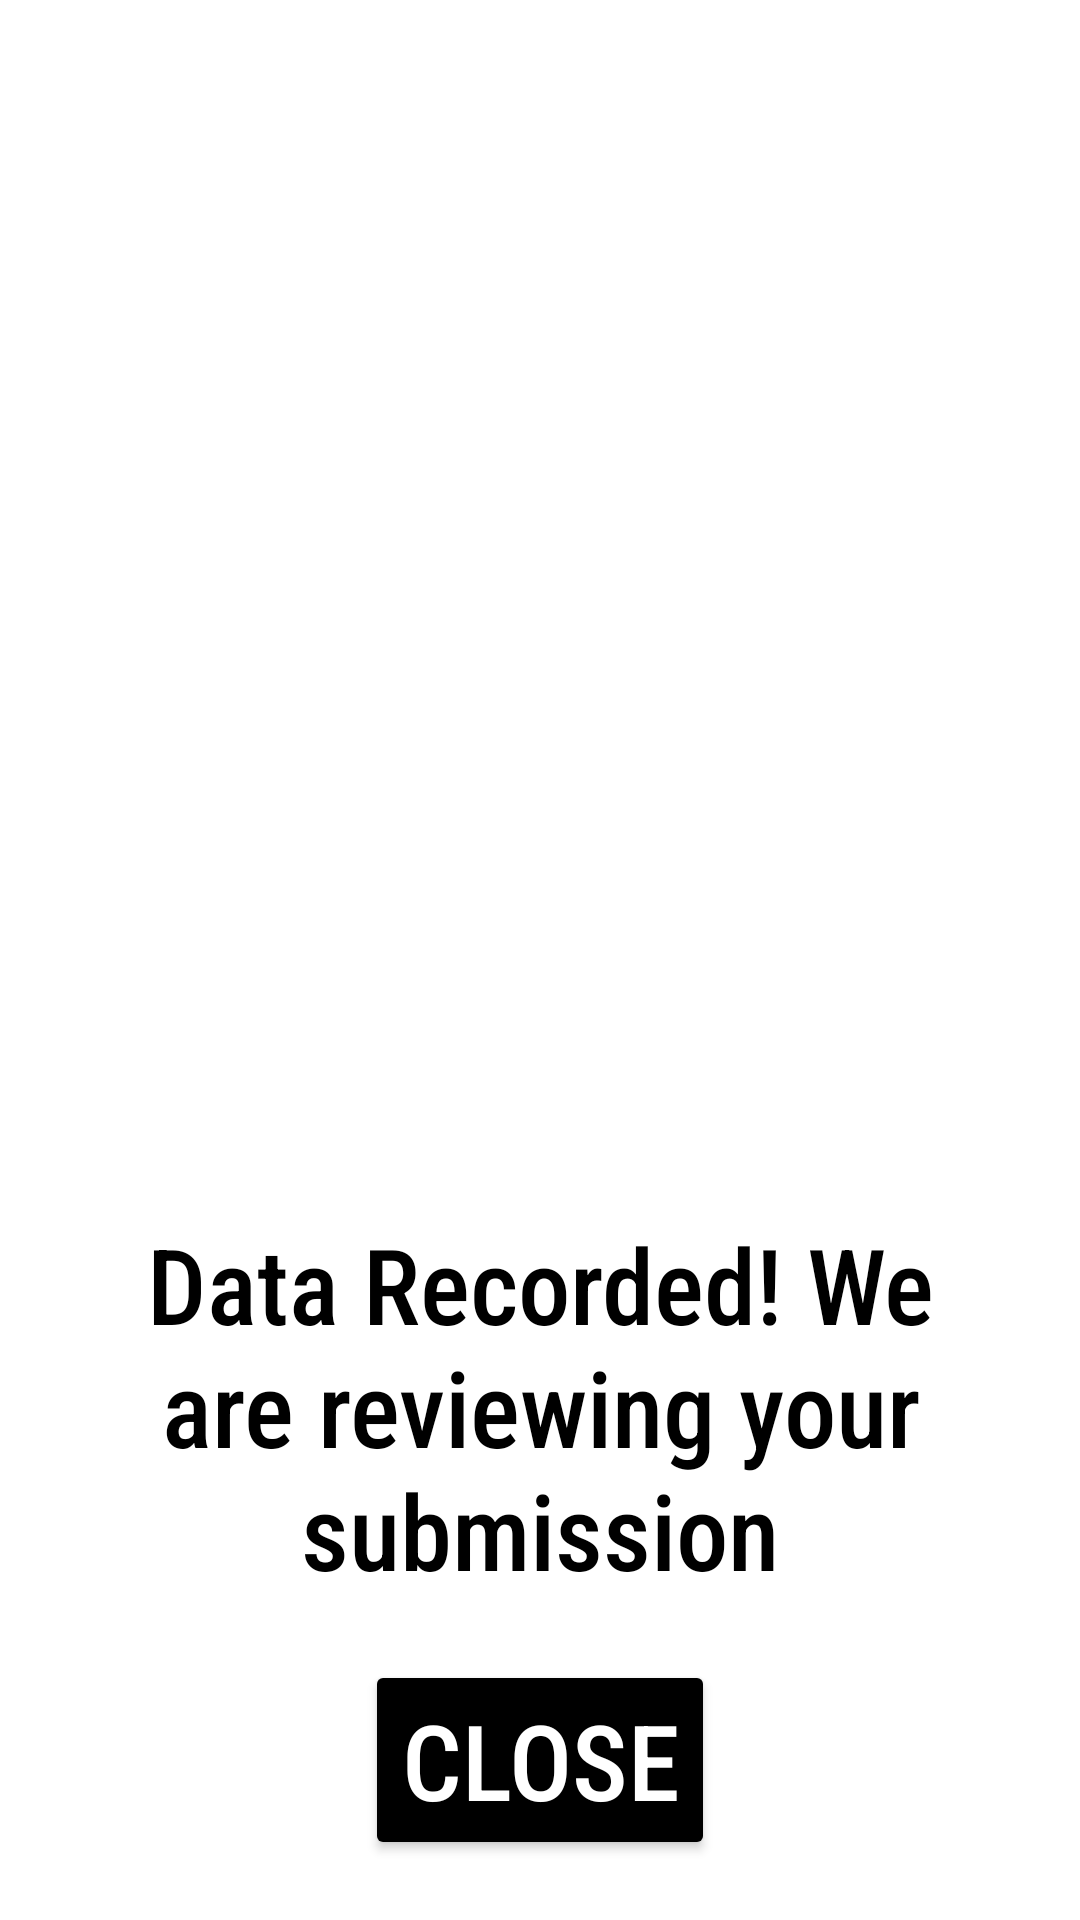

Android layout source for this screen:
<!-- AndroidManifest.xml: application theme Theme.Homepage -->
<!-- res/layout/data_recorded.xml -->
<?xml version="1.0" encoding="utf-8"?>

<androidx.constraintlayout.widget.ConstraintLayout xmlns:android="http://schemas.android.com/apk/res/android"
    xmlns:tools="http://schemas.android.com/tools"
    xmlns:app="http://schemas.android.com/apk/res-auto"
    android:layout_width="match_parent"
    android:layout_height="match_parent"
    android:padding="20dp"
    android:orientation="vertical"
    tools:context=".RecordedData">

    <TextView
        android:id="@+id/textView2"
        android:layout_width="wrap_content"
        android:layout_height="wrap_content"
        android:layout_gravity="center"
        android:layout_marginBottom="20dp"
        android:gravity="center"
        android:text="Data Recorded! We are reviewing your submission"
        android:textAlignment="center"
        android:textColor="@color/black"
        android:textSize="35dp"
        app:fontFamily="sans-serif-condensed-medium"
        app:layout_constraintBottom_toTopOf="@+id/dataRecordedClose"
        app:layout_constraintEnd_toEndOf="parent"
        app:layout_constraintHorizontal_bias="0.0"
        app:layout_constraintStart_toStartOf="parent"
        tools:ignore="MissingConstraints" />

    <Button
        android:id="@+id/dataRecordedClose"
        android:layout_width="wrap_content"
        android:layout_height="wrap_content"
        android:layout_gravity="center"
        android:backgroundTint="#000000"
        android:text="Close"
        android:textAlignment="center"
        android:textColor="#FFFFFF"
        android:textSize="35dp"
        app:fontFamily="sans-serif-condensed-medium"
        app:layout_constraintBottom_toBottomOf="parent"
        app:layout_constraintEnd_toEndOf="parent"
        app:layout_constraintStart_toStartOf="parent"
        tools:ignore="MissingConstraints" />

    <ImageView
        android:id="@+id/imageView5"
        android:layout_width="wrap_content"
        android:layout_height="wrap_content"
        android:layout_marginBottom="20dp"
        android:alpha="0.20"
        app:layout_constraintBottom_toTopOf="@+id/textView2"
        app:layout_constraintStart_toStartOf="@+id/textView2"
        app:srcCompat="@drawable/datarecordfile" />

    <ImageView
        android:id="@+id/imageView9"
        android:layout_width="wrap_content"
        android:layout_height="wrap_content"
        android:layout_marginBottom="20dp"
        android:alpha="0.40"
        app:layout_constraintBottom_toTopOf="@+id/imageView5"
        app:layout_constraintStart_toStartOf="@+id/imageView5"
        app:srcCompat="@drawable/datarecordfile" />

    <ImageView
        android:id="@+id/imageView10"
        android:layout_width="wrap_content"
        android:layout_height="wrap_content"
        android:layout_marginBottom="20dp"
        android:alpha="0.60"
        app:layout_constraintBottom_toTopOf="@+id/imageView9"
        app:layout_constraintStart_toStartOf="@+id/imageView5"
        app:srcCompat="@drawable/datarecordfile" />

    <ImageView
        android:id="@+id/imageView12"
        android:layout_width="wrap_content"
        android:layout_height="wrap_content"
        android:layout_marginBottom="20dp"
        android:alpha="0.80"
        app:layout_constraintBottom_toTopOf="@+id/imageView10"
        app:layout_constraintStart_toStartOf="@+id/imageView5"
        app:srcCompat="@drawable/datarecordfile" />

    <ImageView
        android:id="@+id/imageView13"
        android:layout_width="wrap_content"
        android:layout_height="wrap_content"
        app:layout_constraintEnd_toEndOf="@+id/imageView8"
        app:layout_constraintTop_toTopOf="@+id/imageView12"
        app:srcCompat="@drawable/datarecordfile" />

    <ImageView
        android:id="@+id/imageView14"
        android:layout_width="wrap_content"
        android:layout_height="wrap_content"
        android:layout_marginBottom="20dp"
        android:alpha="0.80"
        app:layout_constraintBottom_toTopOf="@+id/imageView15"
        app:layout_constraintStart_toEndOf="@+id/imageView10"
        app:srcCompat="@drawable/datarecordfile" />

    <ImageView
        android:id="@+id/imageView15"
        android:layout_width="wrap_content"
        android:layout_height="wrap_content"
        android:layout_marginBottom="20dp"
        android:alpha="0.60"
        app:layout_constraintBottom_toTopOf="@+id/imageView6"
        app:layout_constraintStart_toEndOf="@+id/imageView9"
        app:srcCompat="@drawable/datarecordfile" />

    <ImageView
        android:id="@+id/imageView16"
        android:layout_width="wrap_content"
        android:layout_height="wrap_content"
        android:layout_marginBottom="20dp"
        android:alpha="0.80"
        app:layout_constraintBottom_toTopOf="@+id/imageView7"
        app:layout_constraintStart_toEndOf="@+id/imageView15"
        app:srcCompat="@drawable/datarecordfile" />

    <ImageView
        android:id="@+id/imageView6"
        android:layout_width="wrap_content"
        android:layout_height="wrap_content"
        android:layout_marginBottom="20dp"
        android:alpha="0.40"
        app:layout_constraintBottom_toTopOf="@+id/textView2"
        app:layout_constraintStart_toEndOf="@+id/imageView5"
        app:srcCompat="@drawable/datarecordfile" />

    <ImageView
        android:id="@+id/imageView7"
        android:layout_width="wrap_content"
        android:layout_height="wrap_content"
        android:layout_marginBottom="20dp"
        android:alpha="0.60"
        app:layout_constraintBottom_toTopOf="@+id/textView2"
        app:layout_constraintStart_toEndOf="@+id/imageView6"
        app:srcCompat="@drawable/datarecordfile" />

    <ImageView
        android:id="@+id/imageView8"
        android:layout_width="wrap_content"
        android:layout_height="wrap_content"
        android:layout_marginBottom="20dp"
        android:alpha="0.80"
        app:layout_constraintBottom_toTopOf="@+id/textView2"
        app:layout_constraintStart_toEndOf="@+id/imageView7"
        app:srcCompat="@drawable/datarecordfile" />

</androidx.constraintlayout.widget.ConstraintLayout>
<!-- resources referenced by this layout -->
<resources>
  <style name="Theme.Homepage" parent="Theme.MaterialComponents.DayNight.NoActionBar">
          
          <item name="colorPrimary">@color/purple_500</item>
          <item name="colorPrimaryVariant">@color/purple_700</item>
          <item name="colorOnPrimary">@color/white</item>
          
          <item name="colorSecondary">@color/teal_200</item>
          <item name="colorSecondaryVariant">@color/teal_700</item>
          <item name="colorOnSecondary">@color/black</item>
          
          <item name="android:statusBarColor" tools:targetApi="l">#00000000</item>
          
          <item name="android:navigationBarColor">#00000000</item>
      </style>
  <!-- not gathered from this repository: default colours our renderer supplied (Android Studio template values) -->
  <color name="purple_500">#FF6200EE</color>
  <color name="purple_700">#FF3700B3</color>
  <color name="teal_200">#FF03DAC5</color>
  <color name="teal_700">#FF018786</color>
  <color name="black">#FF000000</color>
  <color name="white">#FFFFFFFF</color>
</resources>
